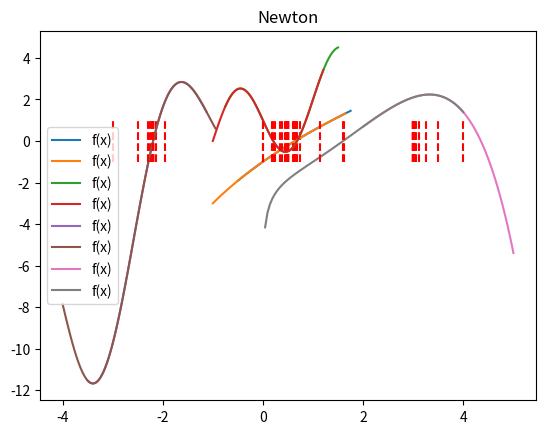

Write the Python code that produced this figure.
'''from math import sin, cos, log, pi
import numpy as np
def bissecao(f, a, b, TOL):
  def ponto_medio(a, b):
    """Calcula o ponto médio do intervalo [a, b]."""
    return (a + b) / 2

  pontos = []
  x = ponto_medio(a, b)
  pontos.append(x)

  while abs(f(x)) > TOL:
    # Se f(a) e f(x) têm sinais diferentes, a raiz está na metade inferior do intervalo.
    if f(a) * f(x) < 0:
      b = x
    # Caso contrário, a raiz está na metade superior do intervalo.
    else:
      a = x

    # Calcula o novo ponto médio.
    x = ponto_medio(a, b)
    pontos.append(x)

  return pontos

def newton(f, df, x0, TOL):
  """
  Gera uma sequência de aproximações usando o método de Newton.

  Parâmetros:
    f: A função cuja raiz queremos encontrar.
    df: A derivada da função f.
    x0: Uma aproximação inicial da raiz.
    TOL: A tolerância de erro.

  Retorno:
    Uma lista de pontos que representam as aproximações sucessivas da raiz.
  """

  pontos = []
  x = x0
  pontos.append(x)

  while abs(f(x)) > TOL:
    # Calcula a próxima aproximação usando a fórmula de Newton.
    x = x - f(x) / df(x)
    pontos.append(x)

  return pontos

import matplotlib.pyplot as plt

def plot_aproximacoes(f, x_min, x_max, pontos_bissecao, pontos_newton):
  """
  Plota o gráfico de y = f(x) junto com as sequências de pontos de aproximação do método da bisseção e do método de Newton.

  Argumentos:
    f: A função a ser plotada.
    x_min: O valor mínimo de x.
    x_max: O valor máximo de x.
    pontos_bissecao: Uma lista de pontos (x, f(x)) do método da bisseção.
    pontos_newton: Uma lista de pontos (x, f(x)) do método de Newton.

  Retorna:
    None.
  """

  # Gera os pontos da função.
  x = np.linspace(x_min, x_max, 1000)
  y = f(x)

  # Plota o gráfico da função.
  plt.plot(x, y, label="f(x)")

  # Plota os pontos de aproximação do método da bisseção.
  plt.scatter([p[0] for p in pontos_bissecao], [p[1] for p in pontos_bissecao], label="Método da bisseção")

  # Plota os pontos de aproximação do método de Newton.
  plt.scatter([p[0] for p in pontos_newton], [p[1] for p in pontos_newton], label="Método de Newton")

  # Adiciona legendas e título.
  plt.legend()
  plt.title("Gráfico de f(x) com pontos de aproximação")

  # Mostra o gráfico.
  plt.show()


# Exemplo de uso.
def f1(x):
  return x - 2**(-x)

def f2(x):
  return x + 1 - 2 * sin(pi * x)

def f3(x):
  return 2 * x * cos(2 * x) - (x + 1)**2

def f4(x):
  return log(x) - 2**x + x**2

TOL = 1e-6

pontos = bissecao(f1, 0, 1, TOL)
#plot_pontos_aproximacao(f1, pontos)
pontos = bissecao(f2, 0, 0.5, TOL)
#plot_pontos_aproximacao(f2, pontos)
pontos = bissecao(f3, -3, -2, TOL)
#plot_pontos_aproximacao(f3, pontos)
pontos = bissecao(f4, 3, 5, TOL)
#plot_pontos_aproximacao(f4, pontos)













# Definindo a função f(x) = x^2 - 2
def f(x):
    return x**2 - 2

# Definindo o intervalo e a tolerância
p0 = 1
p1 = 2
TOL = 1e-5

approximations = bissecao(f, p0, p1, TOL)

print(approximations)
'''

from math import sin, cos, log, pi
import matplotlib.pyplot as plt
import numpy as np
def bissecao(f, a, b, tol, max_iter):
  x = []

  while abs(b - a) > tol and max_iter > 0:
    m = (a + b) / 2
    f_m = f(m)

    if f_m == 0:
      return x + [m]
    elif f_m > 0:
      b = m
    else:
      a = m
    x.append(m)
    max_iter -= 1
  return x

def newton(f, fprime, x0, tol, max_iter):
  x = []

  while abs(f(x0)) > tol and max_iter > 0:
    x.append(x0)
    x0 = x0 - f(x0) / fprime(x0)
    max_iter -= 1
  return x

def plot_aproximacoes(f, x, title):
  x_plot = np.linspace(min(x) - 1, max(x) + 1, 100)
  y_plot = f(x_plot)
  plt.plot(x_plot, y_plot, label="f(x)")

  for xi in x:
    plt.plot([xi, xi], [-1, 1], color="red", linestyle="dashed")

  plt.title(title)
  plt.legend()
  plt.show()

def f(x):
  return x - 2**(-x)

def fprime(x):
  return 1 + log(2) * 2**(-x)

def f1(x):
  return x + 1 - 2 * np.sin(np.pi * x)

def f1prime(x):
  return 1 - 2 * np.pi * np.cos(np.pi * x)

def f2(x):
  return 2 * x * np.cos(2 * x) - (x + 1)**2

def f2prime(x):
  return -2 * x + 2 * (-2 * x * np.sin(2 *x)+np.cos(2 * x)) - 2

def f3(x):
  return np.log(x) - 2**x + x**2

def f3prime(x):
  return 1/x - 2**x * log(2) + 2*x

tol = 1e-5
max_iter = 100

x = bissecao(f, 0, 1, tol, max_iter)
y = newton(f, fprime, 0, tol, max_iter)
x1 = bissecao(f1, 0, 0.5, tol, max_iter)
y1 = newton(f1, f1prime, 0, tol, max_iter)
x2 = bissecao(f2, -3, -2, tol, max_iter)
y2 = newton(f2, f2prime, -3, tol, max_iter)
x3 = bissecao(f3, 3, 5, tol, max_iter)
y3 = newton(f3, f3prime, 3, tol, max_iter)

plot_aproximacoes(f, x, "Bisseção")
plot_aproximacoes(f, y, "Newton")
plot_aproximacoes(f1, x1, "Bisseção")
plot_aproximacoes(f1, y1, "Newton")
plot_aproximacoes(f2, x2, "Bisseção")
plot_aproximacoes(f2, y2, "Newton")
plot_aproximacoes(f3, x3, "Bisseção")
plot_aproximacoes(f3, y3, "Newton")
